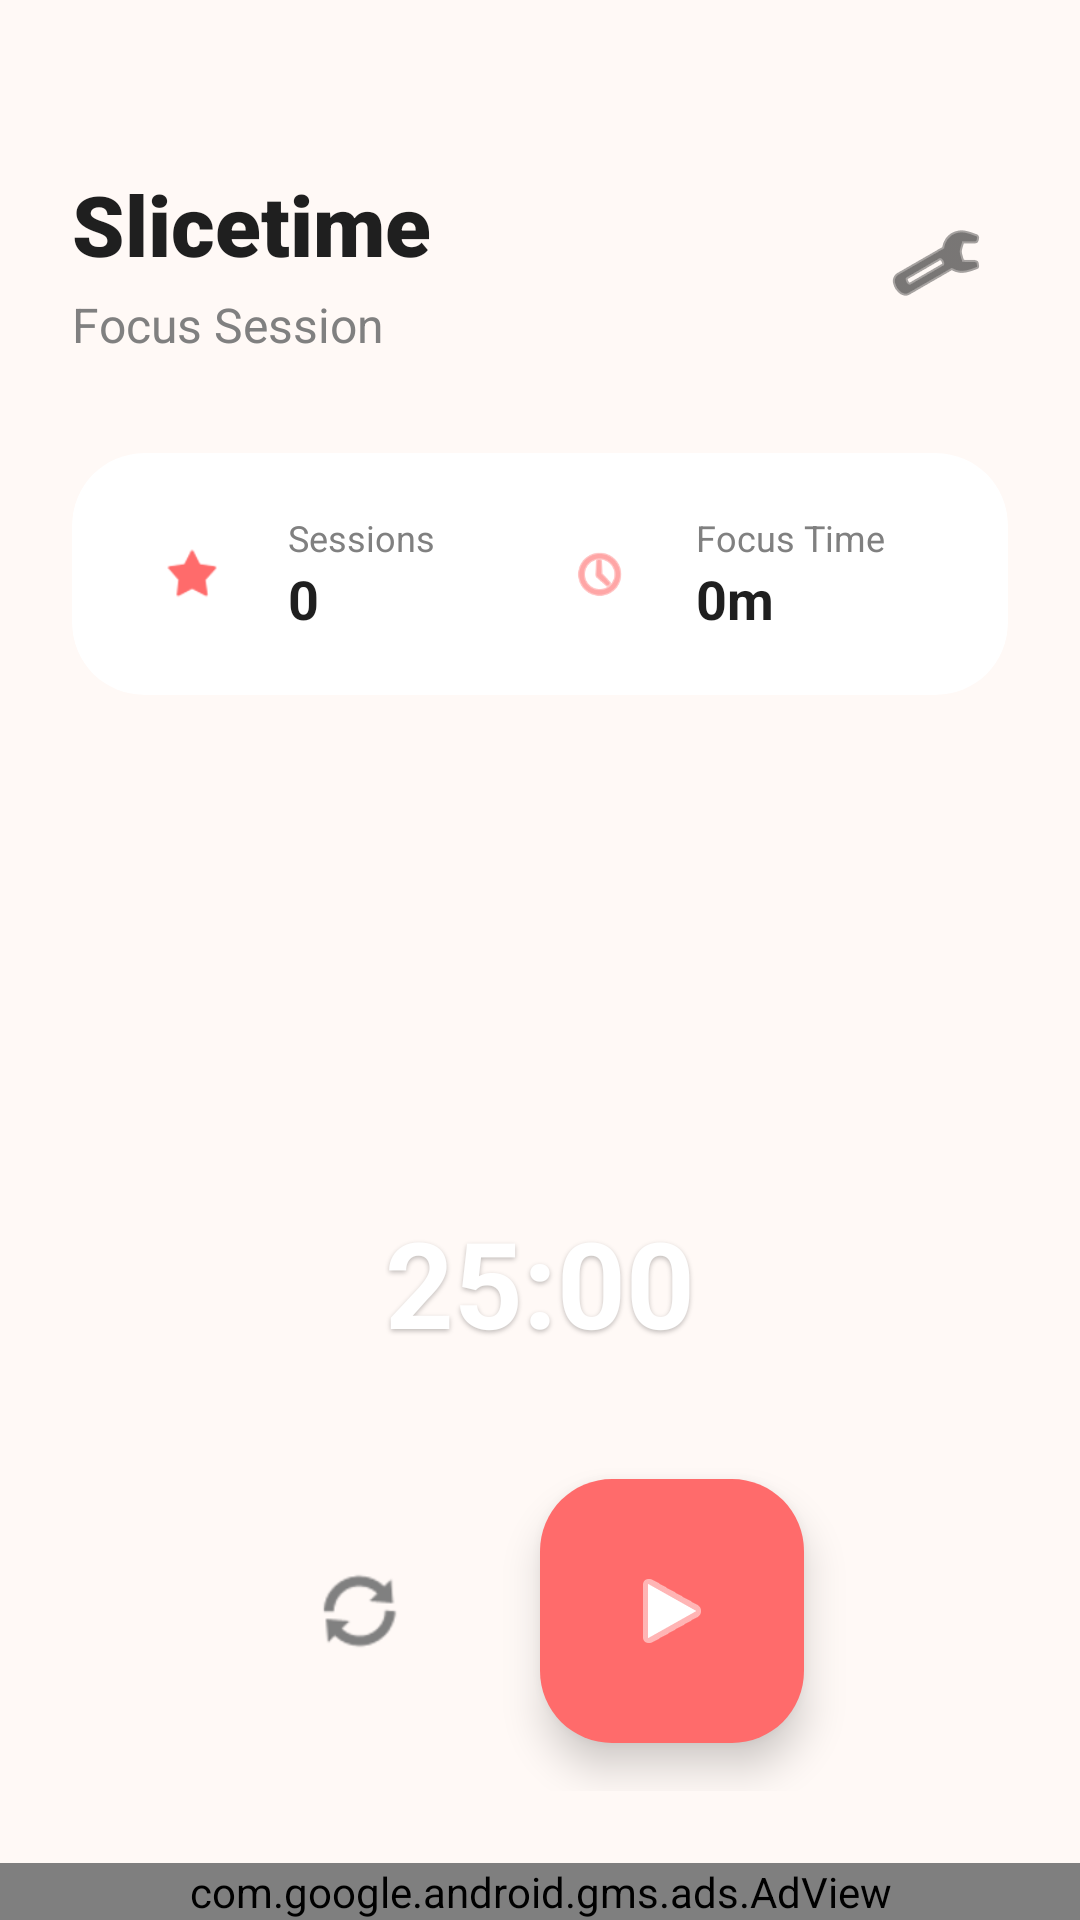

The Android layout XML behind this screen, and the referenced resources:
<!-- AndroidManifest.xml: application theme Theme.Slicetime -->
<!-- res/layout/fragment_home.xml -->
<?xml version="1.0" encoding="utf-8"?>
<androidx.constraintlayout.widget.ConstraintLayout xmlns:android="http://schemas.android.com/apk/res/android"
    xmlns:app="http://schemas.android.com/apk/res-auto"
    xmlns:tools="http://schemas.android.com/tools"
    android:layout_width="match_parent"
    android:layout_height="match_parent"
    android:background="@color/app_background">

    <androidx.constraintlayout.widget.ConstraintLayout
        android:id="@+id/contentContainer"
        android:layout_width="match_parent"
        android:layout_height="0dp"
        android:padding="24dp"
        app:layout_constraintBottom_toTopOf="@id/adView"
        app:layout_constraintEnd_toEndOf="parent"
        app:layout_constraintStart_toStartOf="parent"
        app:layout_constraintTop_toTopOf="parent">

        <LinearLayout
            android:id="@+id/headerLayout"
            android:layout_width="0dp"
            android:layout_height="wrap_content"
            android:layout_marginTop="32dp"
            android:orientation="vertical"
            app:layout_constraintEnd_toStartOf="@id/btnSettings"
            app:layout_constraintStart_toStartOf="parent"
            app:layout_constraintTop_toTopOf="parent">

            <TextView
                android:layout_width="wrap_content"
                android:layout_height="wrap_content"
                android:fontFamily="sans-serif-black"
                android:text="Slicetime"
                android:textColor="@color/text_primary"
                android:textSize="28sp"
                android:textStyle="bold" />

            <TextView
                android:id="@+id/tvModeSubtitle"
                android:layout_width="wrap_content"
                android:layout_height="wrap_content"
                android:layout_marginTop="4dp"
                android:text="Focus Session"
                android:textColor="@color/text_secondary"
                android:textSize="16sp" />
        </LinearLayout>

        <ImageButton
            android:id="@+id/btnSettings"
            android:layout_width="48dp"
            android:layout_height="48dp"
            android:background="?attr/selectableItemBackgroundBorderless"
            android:contentDescription="Settings"
            android:src="@android:drawable/ic_menu_preferences"
            app:layout_constraintBottom_toBottomOf="@id/headerLayout"
            app:layout_constraintEnd_toEndOf="parent"
            app:layout_constraintTop_toTopOf="@id/headerLayout"
            app:tint="@color/text_primary" />

        <androidx.cardview.widget.CardView
            android:id="@+id/cardStats"
            android:layout_width="match_parent"
            android:layout_height="wrap_content"
            android:layout_marginTop="32dp"
            app:cardBackgroundColor="@color/card_bg"
            app:cardCornerRadius="24dp"
            app:cardElevation="0dp"
            app:layout_constraintTop_toBottomOf="@id/headerLayout">

            <LinearLayout
                android:layout_width="match_parent"
                android:layout_height="wrap_content"
                android:baselineAligned="false"
                android:orientation="horizontal"
                android:padding="20dp">

                <LinearLayout
                    android:layout_width="0dp"
                    android:layout_height="wrap_content"
                    android:layout_weight="1"
                    android:gravity="center_vertical"
                    android:orientation="horizontal">

                    <ImageView
                        android:layout_width="40dp"
                        android:layout_height="40dp"
                        android:background="@drawable/circle_shape"
                        android:backgroundTint="#FFF0F0"
                        android:padding="10dp"
                        android:src="@android:drawable/star_on"
                        app:tint="@color/tomato_red" />

                    <LinearLayout
                        android:layout_width="wrap_content"
                        android:layout_height="wrap_content"
                        android:layout_marginStart="12dp"
                        android:orientation="vertical">

                        <TextView
                            android:layout_width="wrap_content"
                            android:layout_height="wrap_content"
                            android:text="Sessions"
                            android:textColor="@color/text_secondary"
                            android:textSize="12sp" />

                        <TextView
                            android:id="@+id/tvSessionCount"
                            android:layout_width="wrap_content"
                            android:layout_height="wrap_content"
                            android:text="0"
                            android:textColor="@color/text_primary"
                            android:textSize="18sp"
                            android:textStyle="bold" />
                    </LinearLayout>
                </LinearLayout>

                <LinearLayout
                    android:layout_width="0dp"
                    android:layout_height="wrap_content"
                    android:layout_weight="1"
                    android:gravity="center_vertical"
                    android:orientation="horizontal">

                    <ImageView
                        android:layout_width="40dp"
                        android:layout_height="40dp"
                        android:background="@drawable/circle_shape"
                        android:backgroundTint="#FFF0F0"
                        android:padding="10dp"
                        android:src="@android:drawable/ic_menu_recent_history"
                        app:tint="@color/tomato_red" />

                    <LinearLayout
                        android:layout_width="wrap_content"
                        android:layout_height="wrap_content"
                        android:layout_marginStart="12dp"
                        android:orientation="vertical">

                        <TextView
                            android:layout_width="wrap_content"
                            android:layout_height="wrap_content"
                            android:text="Focus Time"
                            android:textColor="@color/text_secondary"
                            android:textSize="12sp" />

                        <TextView
                            android:id="@+id/tvFocusTimeTotal"
                            android:layout_width="wrap_content"
                            android:layout_height="wrap_content"
                            android:text="0m"
                            android:textColor="@color/text_primary"
                            android:textSize="18sp"
                            android:textStyle="bold" />
                    </LinearLayout>
                </LinearLayout>
            </LinearLayout>
        </androidx.cardview.widget.CardView>

        <FrameLayout
            android:id="@+id/timerContainer"
            android:layout_width="300dp"
            android:layout_height="300dp"
            app:layout_constraintBottom_toTopOf="@id/fabStart"
            app:layout_constraintEnd_toEndOf="parent"
            app:layout_constraintStart_toStartOf="parent"
            app:layout_constraintTop_toBottomOf="@id/cardStats">

            <View
                android:layout_width="match_parent"
                android:layout_height="match_parent"
                android:layout_margin="20dp"
                android:background="@drawable/circle_shape"
                android:backgroundTint="@color/progress_ring" />

            <ImageView
                android:id="@+id/imgTimerIcon"
                android:layout_width="250dp"
                android:layout_height="250dp"
                android:layout_gravity="center"
                android:contentDescription="Tomato Timer"
                android:scaleType="fitCenter"
                android:src="@drawable/happy_tomato" />

            <TextView
                android:id="@+id/tvTimer"
                android:layout_width="wrap_content"
                android:layout_height="wrap_content"
                android:layout_gravity="center"
                android:layout_marginTop="65dp"
                android:elevation="4dp"
                android:shadowColor="#40000000"
                android:shadowDy="2"
                android:shadowRadius="4"
                android:text="25:00"
                android:textColor="@color/white"
                android:textSize="40sp"
                android:textStyle="bold" />
        </FrameLayout>

        <ImageButton
            android:id="@+id/btnReset"
            android:layout_width="56dp"
            android:layout_height="56dp"
            android:layout_marginEnd="32dp"
            android:background="@drawable/circle_shape"
            android:backgroundTint="@color/white"
            android:contentDescription="Reset"
            android:elevation="2dp"
            android:src="@android:drawable/ic_popup_sync"
            app:layout_constraintBottom_toBottomOf="@id/fabStart"
            app:layout_constraintEnd_toStartOf="@id/fabStart"
            app:layout_constraintHorizontal_chainStyle="packed"
            app:layout_constraintStart_toStartOf="parent"
            app:layout_constraintTop_toTopOf="@id/fabStart"
            app:tint="@color/text_secondary" />

        <androidx.appcompat.widget.AppCompatImageButton
            android:id="@+id/fabStart"
            android:layout_width="88dp"
            android:layout_height="88dp"
            android:layout_marginBottom="16dp"
            android:background="@drawable/bg_play_button"
            android:contentDescription="Start Timer"
            android:elevation="8dp"
            android:padding="24dp"
            android:scaleType="centerInside"
            android:src="@android:drawable/ic_media_play"
            app:layout_constraintBottom_toBottomOf="parent"
            app:layout_constraintEnd_toEndOf="parent"
            app:layout_constraintStart_toEndOf="@id/btnReset"
            app:tint="@color/white" />

    </androidx.constraintlayout.widget.ConstraintLayout>

    <com.google.android.gms.ads.AdView
        android:id="@+id/adView"
        android:layout_width="match_parent"
        android:layout_height="wrap_content"
        app:adSize="SMART_BANNER"
        app:adUnitId="ca-app-pub-3940256099942544/6300978111"
        app:layout_constraintBottom_toBottomOf="parent"
        app:layout_constraintEnd_toEndOf="parent"
        app:layout_constraintStart_toStartOf="parent" />

</androidx.constraintlayout.widget.ConstraintLayout>
<!-- resources referenced by this layout -->
<resources>
  <color name="app_background">#FFF9F6</color>
  <color name="card_bg">#FFFFFF</color>
  <color name="progress_ring">#FFE4E1</color>
  <color name="text_primary">#1F1F1F</color>
  <color name="text_secondary">#808080</color>
  <color name="tomato_red">#FF6B6B</color>
  <color name="white">#FFFFFFFF</color>
  <!-- drawable bg_play_button (drawable) -->
  <?xml version="1.0" encoding="utf-8"?>
  <shape xmlns:android="http://schemas.android.com/apk/res/android" android:shape="rectangle">
      <solid android:color="@color/tomato_red"/>
      <corners android:radius="24dp"/>
  </shape>
  <style name="Theme.Slicetime" parent="Theme.MaterialComponents.DayNight.NoActionBar">
  
          <item name="colorPrimary">@color/tomato_red</item>
          <item name="colorPrimaryVariant">@color/tomato_red</item>
          <item name="colorOnPrimary">@color/white</item>
  
          <item name="colorSecondary">@color/tomato_red</item>
          <item name="colorSecondaryVariant">@color/tomato_red</item>
          <item name="colorOnSecondary">@color/black</item>
  
          <item name="android:statusBarColor">@color/app_background</item>
          <item name="android:windowLightStatusBar">true</item>
  
          <item name="colorControlActivated">@color/tomato_red</item>
          <item name="colorSwitchThumbNormal">#FAFAFA</item>
          <item name="android:colorForeground">@color/text_primary</item>
      </style>
  <color name="black">#FF000000</color>
</resources>
